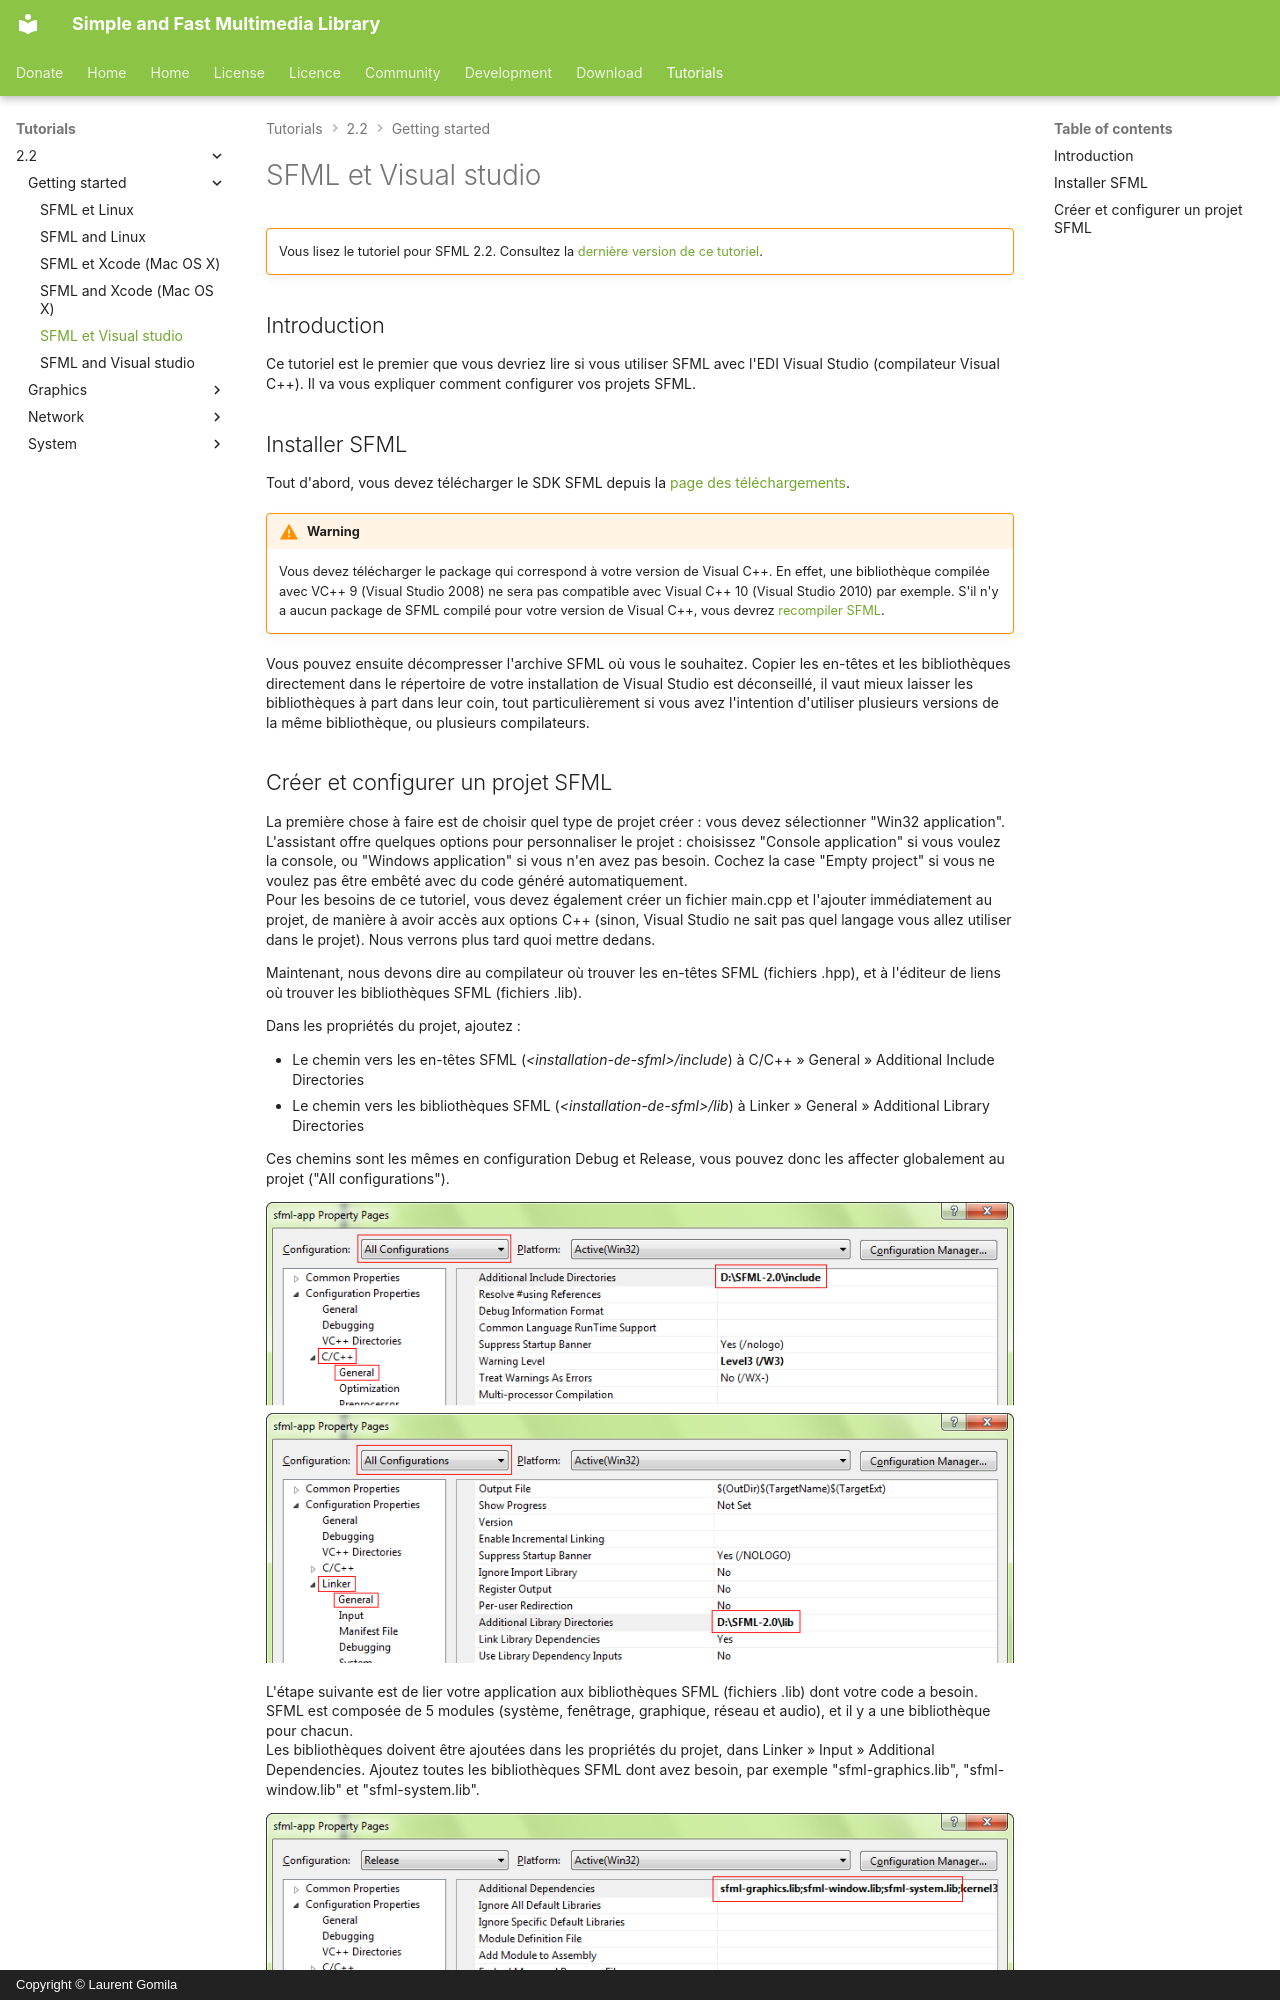

repository: SFML/SFML-Website · page: tutorials/2.2/getting-started/visual-studio.fr/index.html · generator: mkdocs · copyright: Copyright © Laurent Gomila

# SFML et Visual studio

!!! warning ""

    Vous lisez le tutoriel pour SFML 2.2. Consultez la [dernière version de ce tutoriel](/fr/tutorials/latest/getting-started/visual-studio/).

## Introduction

Ce tutoriel est le premier que vous devriez lire si vous utiliser SFML avec l'EDI Visual Studio (compilateur Visual C++). Il va vous expliquer comment configurer vos projets SFML.

## Installer SFML

Tout d'abord, vous devez télécharger le SDK SFML depuis la [page des téléchargements](../../../download/index.md "Aller à la page des téléchargements").

!!! warning

    Vous devez télécharger le package qui correspond à votre version de Visual C++. En effet, une bibliothèque compilée avec VC++ 9 (Visual Studio 2008) ne sera pas compatible avec Visual C++ 10 (Visual Studio 2010) par exemple. S'il n'y a aucun package de SFML compilé pour votre version de Visual C++, vous devrez [recompiler SFML](build-from-source.md "Comment compiler SFML").

Vous pouvez ensuite décompresser l'archive SFML où vous le souhaitez. Copier les en-têtes et les bibliothèques directement dans le répertoire de votre installation de Visual Studio est déconseillé, il vaut mieux laisser les bibliothèques à part dans leur coin, tout particulièrement si vous avez l'intention d'utiliser plusieurs versions de la même bibliothèque, ou plusieurs compilateurs.
